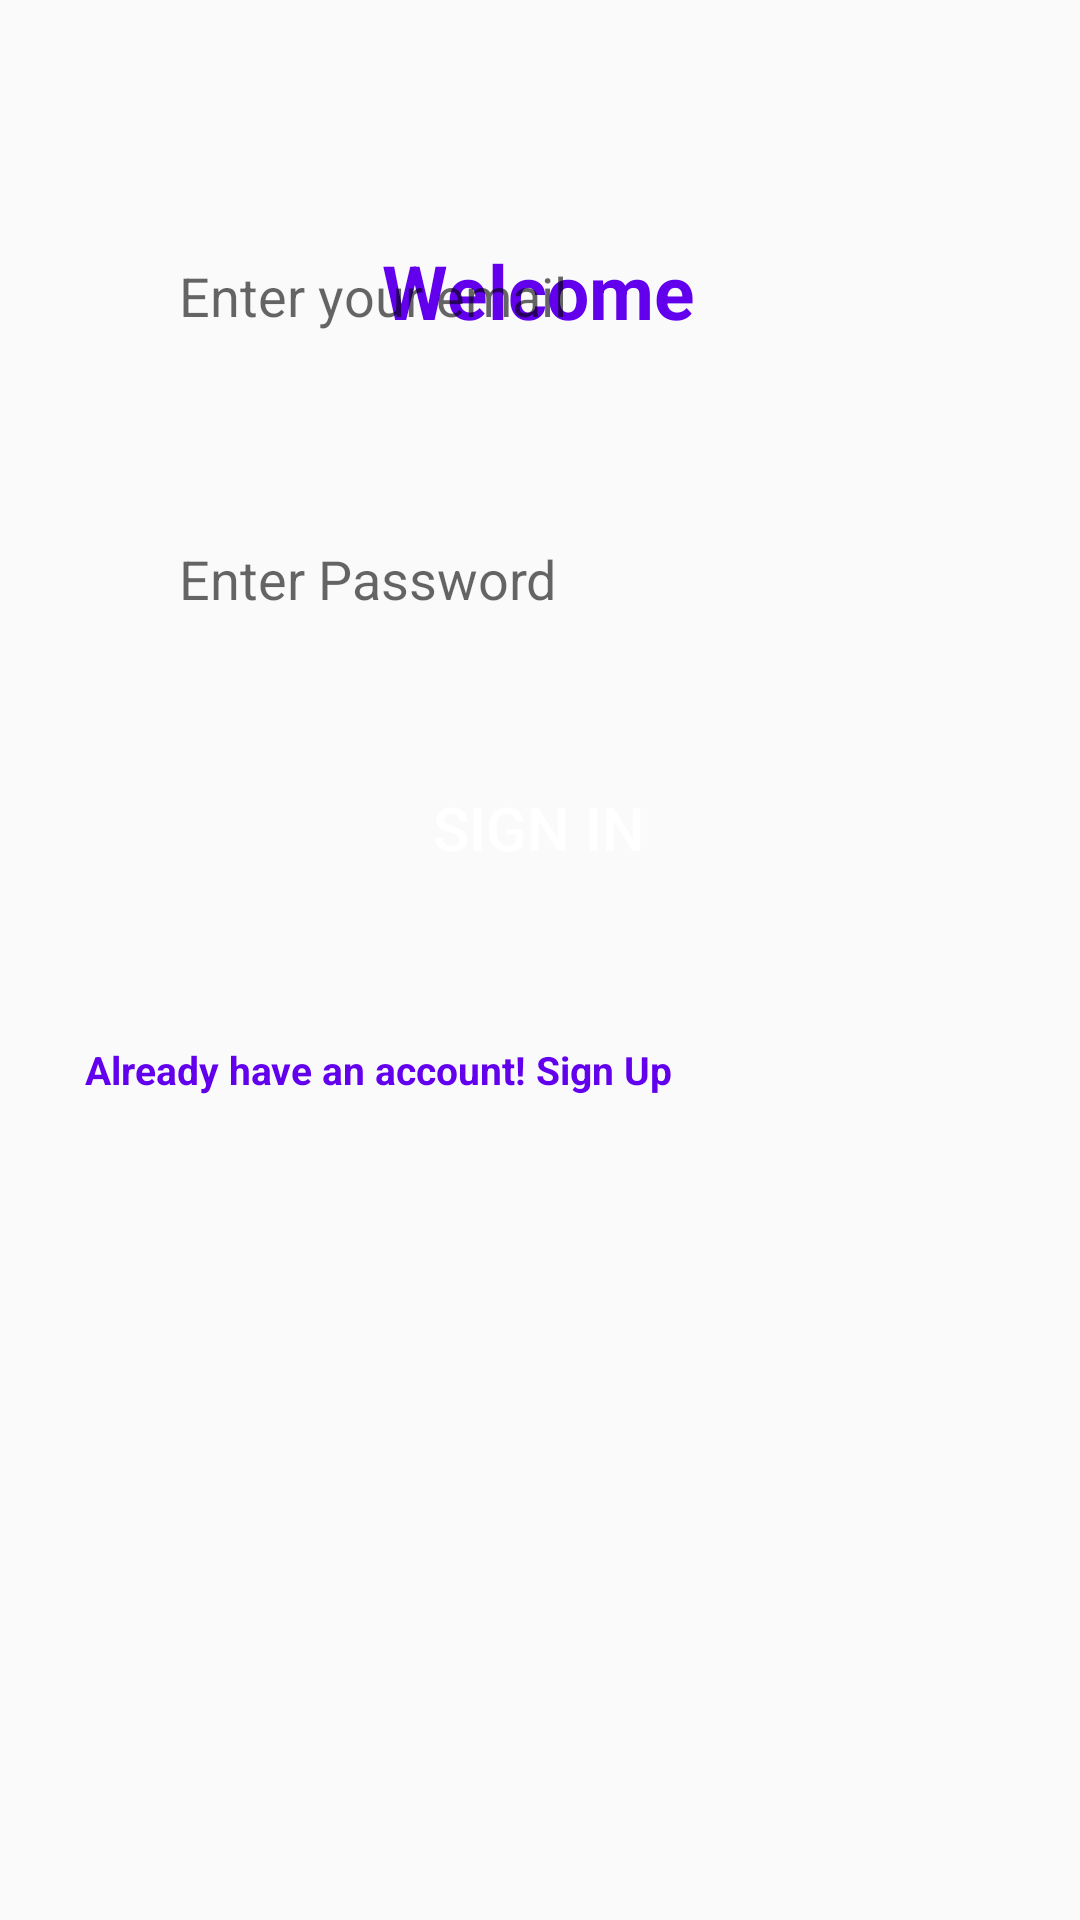

Android layout source for this screen:
<!-- AndroidManifest.xml: application theme Theme.Login -->
<!-- res/layout/activity_main.xml -->
<?xml version="1.0" encoding="utf-8"?>
<android.support.constraint.ConstraintLayout xmlns:android="http://schemas.android.com/apk/res/android"
    xmlns:app="http://schemas.android.com/apk/res-auto"
    xmlns:tools="http://schemas.android.com/tools"
    android:layout_width="match_parent"
    android:layout_height="match_parent"
    tools:context=".MainActivity">

    















    <TextView
        android:id="@+id/textView1"
        android:layout_width="wrap_content"
        android:layout_height="wrap_content"
        android:layout_marginTop="80dp"
        android:width="190dp"
        android:height="30dp"
        android:text="Welcome"
        android:textAlignment="center"
        android:textColor="@color/purple_500"
        android:textSize="25dp"
        android:textStyle="bold"
        app:layout_constraintEnd_toEndOf="parent"
        app:layout_constraintHorizontal_bias="0.497"
        app:layout_constraintStart_toStartOf="parent"
        app:layout_constraintTop_toTopOf="parent"
        app:layout_constraintVertical_bias="0.668" />

    <EditText
        android:id="@+id/editTextemail"
        android:layout_width="wrap_content"
        android:layout_height="wrap_content"
        android:layout_marginBottom="40dp"
        android:width="270dp"
        android:background="@drawable/edittextborder"
        android:ems="10"
        android:hint="Enter your email"
        android:inputType="textPersonName"
        android:padding="15dp"
        app:layout_constraintBottom_toTopOf="@+id/editTextage"
        app:layout_constraintEnd_toEndOf="parent"
        app:layout_constraintHorizontal_bias="0.496"
        app:layout_constraintStart_toStartOf="parent"
        app:layout_constraintTop_toBottomOf="@+id/textView1"
        app:layout_constraintVertical_bias="1.0" />


    <EditText
        android:id="@+id/editTextage"
        android:layout_width="wrap_content"
        android:layout_height="wrap_content"
        android:layout_marginBottom="32dp"
        android:width="270dp"
        android:background="@drawable/edittextborder"
        android:ems="10"
        android:hint="Enter Password"
        android:inputType="textPersonName"
        android:padding="15dp"
        app:layout_constraintBottom_toTopOf="@+id/button1"
        app:layout_constraintEnd_toEndOf="parent"
        app:layout_constraintHorizontal_bias="0.496"
        app:layout_constraintStart_toStartOf="parent" />

    <Button
        android:id="@+id/button1"
        android:layout_width="wrap_content"
        android:layout_height="wrap_content"
        android:layout_marginBottom="340dp"
        android:width="240dp"
        android:height="10dp"
        android:background="@drawable/my_button"
        android:onClick="SignIn"
        android:text="Sign in"
        android:textAlignment="center"
        android:textColor="@color/white"
        android:textSize="20dp"
        app:layout_constraintBottom_toBottomOf="parent"
        app:layout_constraintEnd_toEndOf="parent"
        app:layout_constraintHorizontal_bias="0.497"
        app:layout_constraintStart_toStartOf="parent" />

    <TextView
        android:id="@+id/Textf_name"
        android:layout_width="wrap_content"
        android:layout_height="wrap_content"
        app:layout_constraintBottom_toTopOf="@+id/editTextage"
        app:layout_constraintEnd_toEndOf="parent"
        app:layout_constraintStart_toStartOf="parent"
        app:layout_constraintTop_toBottomOf="@+id/editTextemail" />

    <TextView
        android:id="@+id/Textage"
        android:layout_width="wrap_content"
        android:layout_height="wrap_content"
        app:layout_constraintBottom_toTopOf="@+id/button1"
        app:layout_constraintEnd_toEndOf="parent"
        app:layout_constraintStart_toStartOf="parent"
        app:layout_constraintTop_toBottomOf="@+id/editTextage" />

    <TextView
        android:id="@+id/AlreadySignIn"
        android:layout_width="wrap_content"
        android:layout_height="wrap_content"
        android:clickable="true"
        android:onClick="OpenSignup"
        android:text="Already have an account! Sign Up "
        android:textColor="@color/purple_500"
        android:textSize="13dp"
        android:textStyle="bold"
        app:layout_constraintBottom_toBottomOf="parent"
        app:layout_constraintEnd_toEndOf="parent"
        app:layout_constraintHorizontal_bias="0.176"
        app:layout_constraintStart_toStartOf="parent"
        app:layout_constraintTop_toBottomOf="@+id/button1"
        app:layout_constraintVertical_bias="0.148" />


</android.support.constraint.ConstraintLayout>
<!-- resources referenced by this layout -->
<resources>
  <style name="Theme.Login" parent="Theme.AppCompat.DayNight.NoActionBar">
          
          <item name="colorPrimary">@color/purple_500</item>
          <item name="colorPrimaryDark">@color/purple_700</item>
          <item name="colorAccent">@color/teal_200</item>
          
      </style>
  <!-- not gathered from this repository: default colours our renderer supplied (Android Studio template values) -->
  <color name="purple_500">#FF6200EE</color>
  <color name="purple_700">#FF3700B3</color>
  <color name="teal_200">#FF03DAC5</color>
  <color name="white">#FFFFFFFF</color>
</resources>
